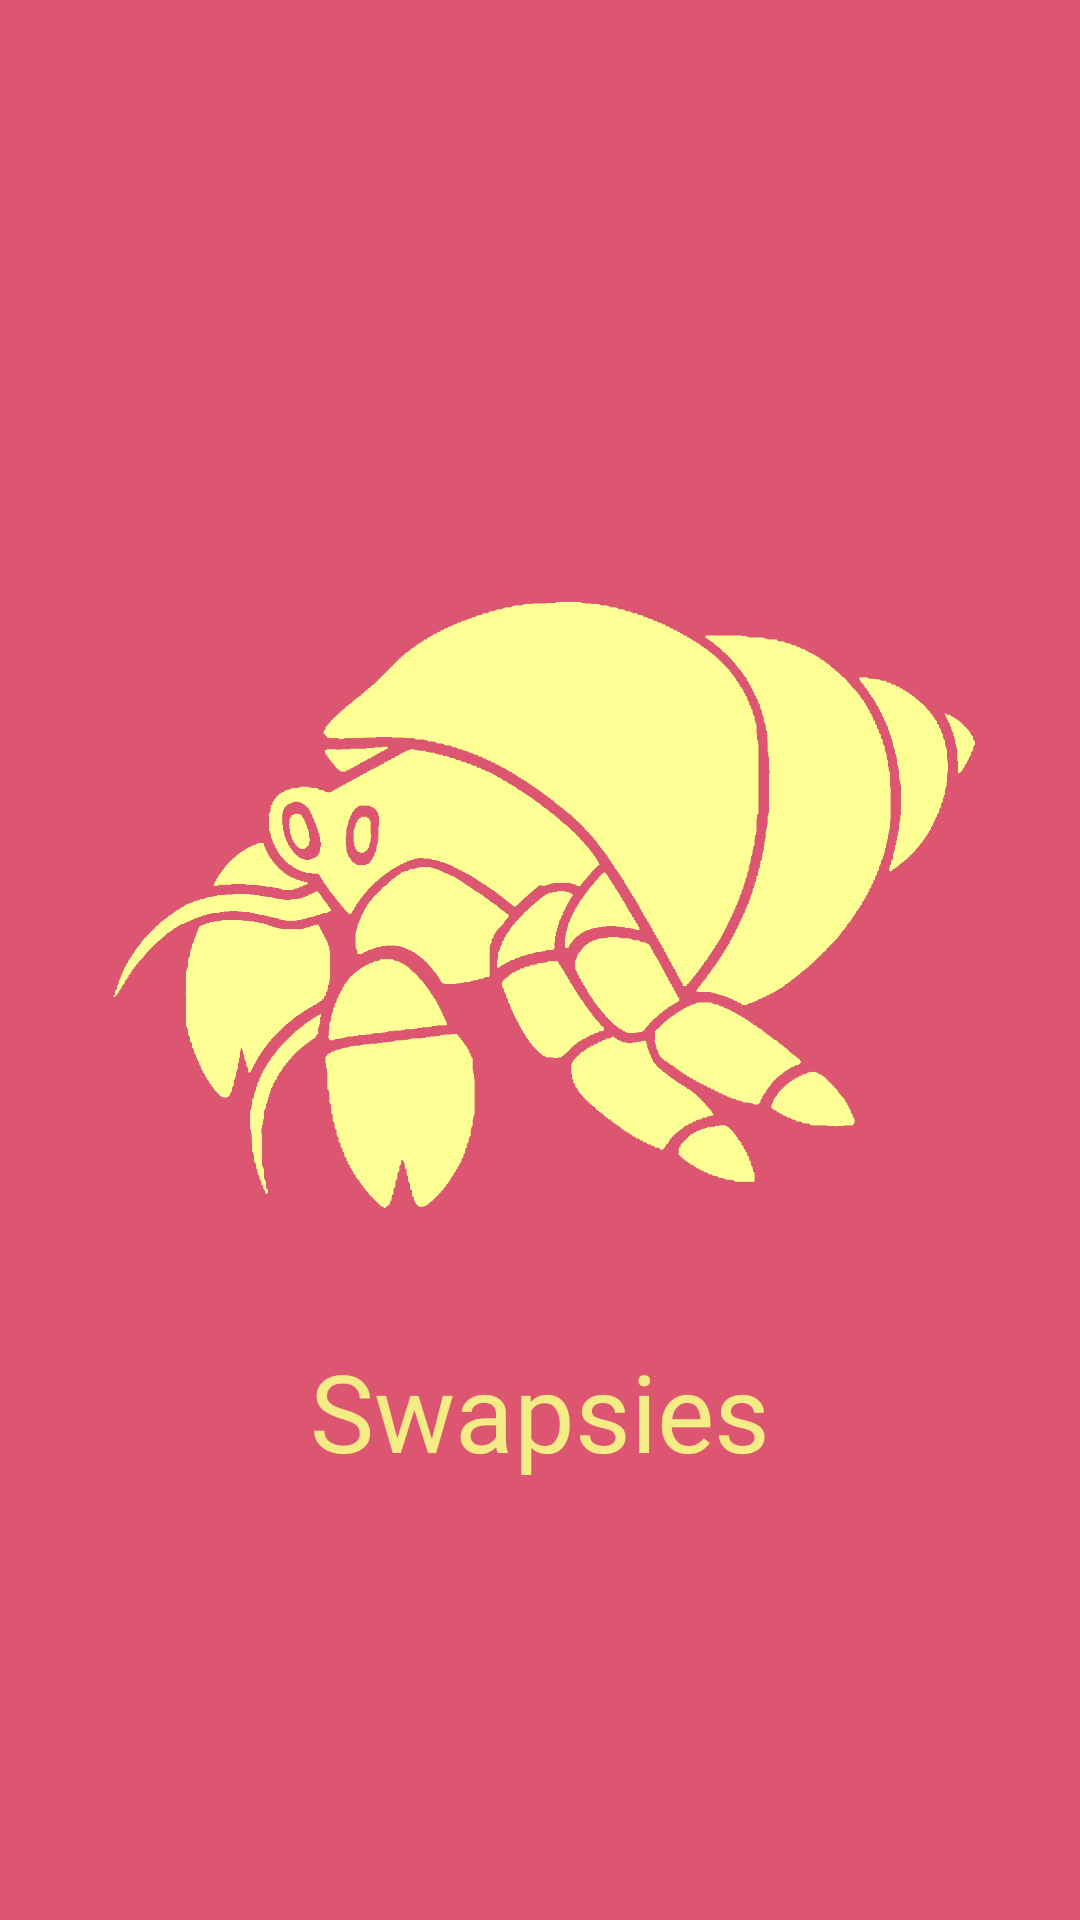

This screen was rendered from an Android layout file. Write that file and the resources it references.
<!-- AndroidManifest.xml: application theme Theme.Swapsies -->
<!-- res/layout/activity_main.xml -->
<?xml version="1.0" encoding="utf-8"?>
<androidx.constraintlayout.widget.ConstraintLayout xmlns:android="http://schemas.android.com/apk/res/android"
    xmlns:app="http://schemas.android.com/apk/res-auto"
    xmlns:tools="http://schemas.android.com/tools"
    android:layout_width="match_parent"
    android:layout_height="match_parent"
    android:background="@color/ic_launcher_background"
    tools:context=".MainActivity">

    <ImageView
        android:id="@+id/imageView"
        android:layout_width="300dp"
        android:layout_height="300dp"
        app:layout_constraintBottom_toTopOf="@+id/textView"
        app:layout_constraintEnd_toEndOf="parent"
        app:layout_constraintHorizontal_bias="0.5"
        app:layout_constraintStart_toStartOf="parent"
        app:layout_constraintTop_toTopOf="parent"
        app:layout_constraintVertical_chainStyle="packed"
        app:srcCompat="@drawable/transparentyellowcrab" />

    <TextView
        android:id="@+id/textView"
        android:layout_width="wrap_content"
        android:layout_height="wrap_content"
        android:fontFamily="@font/montserrat_black"
        android:text="@string/swapsies"
        android:textColor="@color/swapsies_yellow"
        android:textSize="36sp"
        app:layout_constraintBottom_toBottomOf="parent"
        app:layout_constraintEnd_toEndOf="parent"
        app:layout_constraintHorizontal_bias="0.5"
        app:layout_constraintStart_toStartOf="parent"
        app:layout_constraintTop_toBottomOf="@+id/imageView" />
</androidx.constraintlayout.widget.ConstraintLayout>
<!-- resources referenced by this layout -->
<resources>
  <color name="ic_launcher_background">#DD5671</color>
  <color name="swapsies_yellow">#f5ec85</color>
  <!-- drawable transparentyellowcrab: png bitmap (drawable-v24, 62412 bytes) -->
  <string name="swapsies">Swapsies</string>
  <style name="Theme.Swapsies" parent="Theme.MaterialComponents.DayNight.DarkActionBar">
          
          <item name="colorPrimary">@color/swapsies_pink</item>
          <item name="colorPrimaryVariant">@color/purple_700</item>
          <item name="colorOnPrimary">@color/white</item>
          
          <item name="colorSecondary">@color/swapsies_pink</item>
          <item name="colorSecondaryVariant">@color/swapsies_pink</item>
          <item name="colorOnSecondary">@color/black</item>
          
          <item name="android:statusBarColor" tools:targetApi="l">@color/swapsies_pink</item>
          
      </style>
  <color name="swapsies_pink">#dc5a75</color>
  <color name="purple_700">#FF3700B3</color>
  <color name="white">#FFFFFFFF</color>
  <color name="black">#FF000000</color>
</resources>
